Run: headless pygame with SDL's dummy video driver; simulated clock (each Clock.tick advances the game by its frame time, no real sleeping); random seed 0; keys injected as events and as key.get_pressed() state; mouse plan: one left click at the window centre at the start of phase 2, then a move to the lower-right quarter at the start of phase 3.
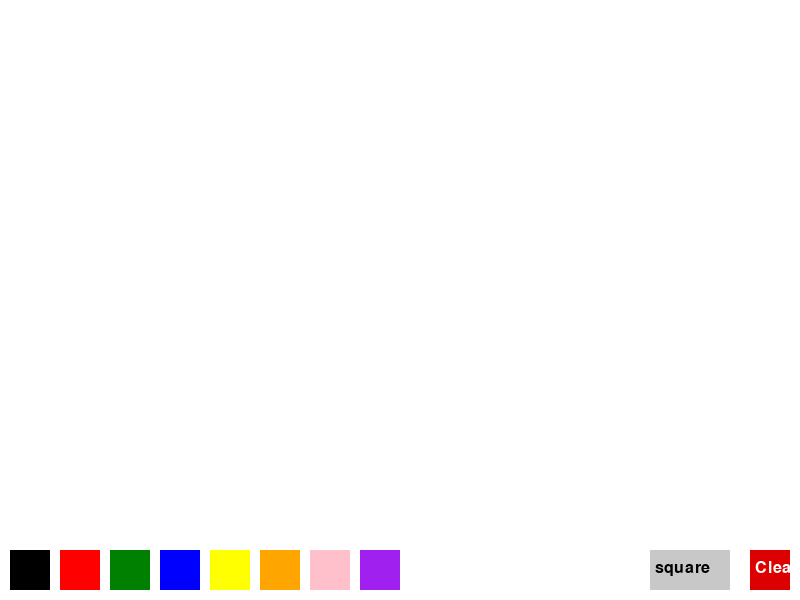
Frame 1 of 4 · flips 1–60 · no input
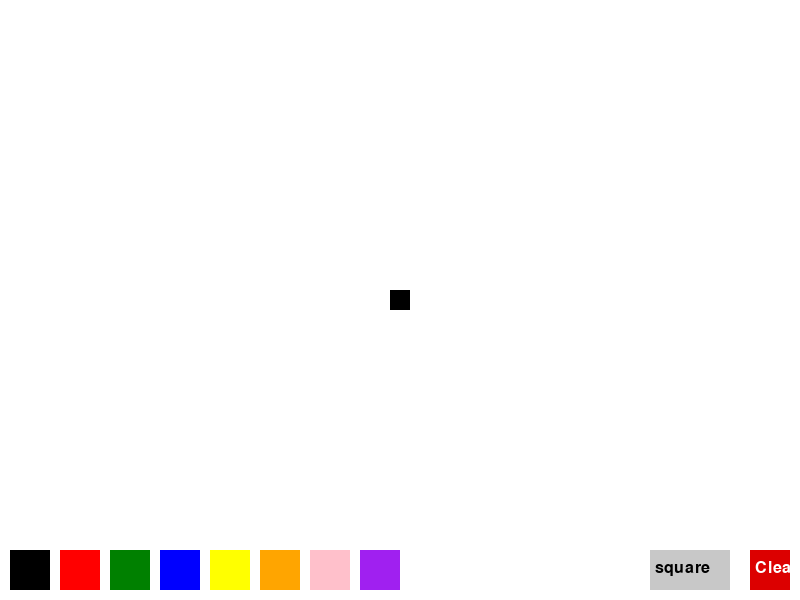
Frame 2 of 4 · flips 61–180 · clicked the window centre · tapped SPACE, RETURN · held RIGHT (→), D
Frame 3 of 4 · flips 181–300 · moved the mouse to the lower-right quarter · held DOWN (↓), S · screen unchanged from frame 2, image omitted
Frame 4 of 4 · flips 301–420 · held LEFT (←), A, UP (↑), W · screen unchanged from frame 3, image omitted

The pygame program that drew these frames:

import pygame
import sys

# Initialise PyGame
pygame.init()

# Screen setup
WIDTH, HEIGHT = 800, 600
screen = pygame.display.set_mode((WIDTH, HEIGHT))
pygame.display.set_caption("Advanced Colouring App")
canvas = pygame.Surface((WIDTH, HEIGHT))
canvas.fill((255, 255, 255))

# Colours and brushes
PALETTE = [(0, 0, 0), (255, 0, 0), (0, 128, 0), (0, 0, 255), (255, 255, 0),
           (255, 165, 0), (255, 192, 203), (160, 32, 240)]
current_colour = PALETTE[0]

BRUSH_SHAPES = ["square", "circle", "diamond"]
brush_shape_index = 0
brush_size = 10

# Button settings
BUTTON_HEIGHT = 40
PALETTE_BUTTON_WIDTH = 40
MARGIN = 10

# Font
font = pygame.font.SysFont(None, 24)

def draw_diamond(surface, color, pos, size):
    x, y = pos
    points = [(x, y - size), (x + size, y), (x, y + size), (x - size, y)]
    pygame.draw.polygon(surface, color, points)

def draw_ui():
    # Palette buttons
    for i, color in enumerate(PALETTE):
        rect = pygame.Rect(i * (PALETTE_BUTTON_WIDTH + MARGIN) + MARGIN, HEIGHT - BUTTON_HEIGHT - MARGIN,
                           PALETTE_BUTTON_WIDTH, BUTTON_HEIGHT)
        pygame.draw.rect(screen, color, rect)
        if color == current_colour:
            pygame.draw.rect(screen, (0, 0, 0), rect, 3)

    # Brush type button
    brush_rect = pygame.Rect(WIDTH - 3 * (PALETTE_BUTTON_WIDTH + MARGIN), HEIGHT - BUTTON_HEIGHT - MARGIN,
                             PALETTE_BUTTON_WIDTH * 2, BUTTON_HEIGHT)
    pygame.draw.rect(screen, (200, 200, 200), brush_rect)
    brush_text = font.render(BRUSH_SHAPES[brush_shape_index], True, (0, 0, 0))
    screen.blit(brush_text, (brush_rect.x + 5, brush_rect.y + 10))

    # Clear button
    clear_rect = pygame.Rect(WIDTH - (PALETTE_BUTTON_WIDTH + MARGIN), HEIGHT - BUTTON_HEIGHT - MARGIN,
                             PALETTE_BUTTON_WIDTH, BUTTON_HEIGHT)
    pygame.draw.rect(screen, (220, 0, 0), clear_rect)
    clear_text = font.render("Clear", True, (255, 255, 255))
    screen.blit(clear_text, (clear_rect.x + 5, clear_rect.y + 10))

    return brush_rect, clear_rect

def handle_brush(pos):
    if BRUSH_SHAPES[brush_shape_index] == "square":
        pygame.draw.rect(canvas, current_colour, (pos[0] - brush_size, pos[1] - brush_size,
                                                  brush_size * 2, brush_size * 2))
    elif BRUSH_SHAPES[brush_shape_index] == "circle":
        pygame.draw.circle(canvas, current_colour, pos, brush_size)
    elif BRUSH_SHAPES[brush_shape_index] == "diamond":
        draw_diamond(canvas, current_colour, pos, brush_size)

# Main loop
painting = False
clock = pygame.time.Clock()

while True:
    screen.blit(canvas, (0, 0))
    brush_button, clear_button = draw_ui()
    for event in pygame.event.get():
        if event.type == pygame.QUIT:
            pygame.quit()
            sys.exit()

        elif event.type == pygame.MOUSEBUTTONDOWN:
            x, y = event.pos
            if y >= HEIGHT - BUTTON_HEIGHT - MARGIN:
                # Check palette buttons
                for i, color in enumerate(PALETTE):
                    rect = pygame.Rect(i * (PALETTE_BUTTON_WIDTH + MARGIN) + MARGIN,
                                       HEIGHT - BUTTON_HEIGHT - MARGIN,
                                       PALETTE_BUTTON_WIDTH, BUTTON_HEIGHT)
                    if rect.collidepoint(event.pos):
                        current_colour = color

                # Check brush type
                if brush_button.collidepoint(event.pos):
                    brush_shape_index = (brush_shape_index + 1) % len(BRUSH_SHAPES)

                # Clear
                if clear_button.collidepoint(event.pos):
                    canvas.fill((255, 255, 255))
            else:
                painting = True
                handle_brush(event.pos)

        elif event.type == pygame.MOUSEBUTTONUP:
            painting = False

        elif event.type == pygame.MOUSEMOTION:
            if painting:
                handle_brush(event.pos)

    pygame.display.flip()
    clock.tick(60)
